Run: headless pygame with SDL's dummy video driver; simulated clock (each Clock.tick advances the game by its frame time, no real sleeping); random seed 0; keys injected as events and as key.get_pressed() state; no mouse input.
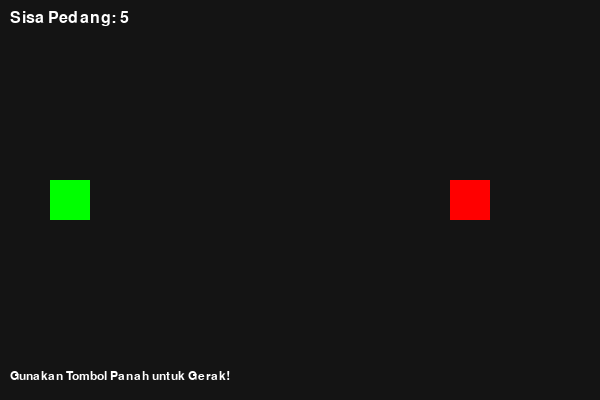
Frame 1 of 4 · flips 1–60 · no input
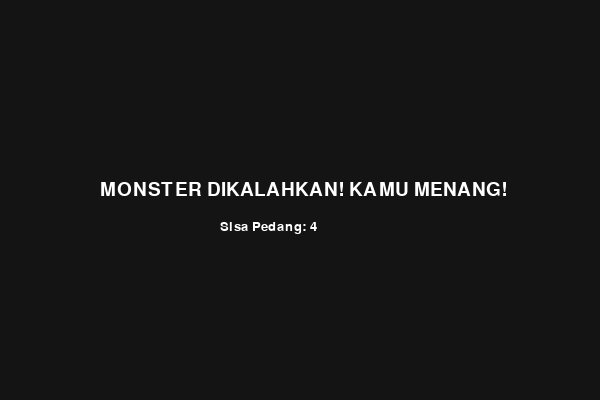
Frame 2 of 4 · flips 61–180 · tapped SPACE, RETURN · held RIGHT (→), D
Frame 3 of 4 · flips 181–300 · held DOWN (↓), S · screen unchanged from frame 2, image omitted
Frame 4 of 4 · flips 301–420 · held LEFT (←), A, UP (↑), W · screen unchanged from frame 3, image omitted

The pygame program that drew these frames:

import sys
import pygame

# 1. INISIALISASI PYGAME
pygame.init()

# Konstanta Layar & Warna
LEBAR, TINGGI = 600, 400
LAYAR = pygame.display.set_mode((LEBAR, TINGGI))
pygame.display.set_caption("Pendekar Pedang 2D - The Cursed Forest")

HIJAU = (0, 255, 0)
MERAH = (255, 0, 0)
HITAM = (20, 20, 20)
PUTIH = (255, 255, 255)


# 2. IMPLEMENTASI OOP (CLASS KARAKTER)
class Pendekar:

    def __init__(self, x, y):
        self.rect = pygame.Rect(x, y, 40, 40)  # Bentuk fisik (kotak 40x40)
        self.kecepatan = 5
        self.sisa_pedang = 5

    def gerak(self, tombol):
        if tombol[pygame.K_LEFT] and self.rect.x > 0:
            self.rect.x -= self.kecepatan
        if tombol[pygame.K_RIGHT] and self.rect.x < LEBAR - self.rect.width:
            self.rect.x += self.kecepatan
        if tombol[pygame.K_UP] and self.rect.y > 0:
            self.rect.y -= self.kecepatan
        if tombol[pygame.K_DOWN] and self.rect.y < TINGGI - self.rect.height:
            self.rect.y += self.kecepatan

    def gambar(self, layar):
        pygame.draw.rect(layar, HIJAU, self.rect)  # Kotak hijau = Pendekar


class Monster:

    def __init__(self, x, y):
        self.rect = pygame.Rect(x, y, 40, 40)

    def gambar(self, layar):
        pygame.draw.rect(layar, MERAH, self.rect)  # Kotak merah = Monster


# 3. FUNCTION UNTUK UI (TEKS)
def tampilkan_teks(teks, x, y, ukuran=24):
    font = pygame.font.SysFont("Arial", ukuran)
    gambar_teks = font.render(teks, True, PUTIH)
    LAYAR.blit(gambar_teks, (x, y))


# 4. FUNCTION UTAMA (GAME LOOP)
def main():
    clock = pygame.time.Clock()
    player = Pendekar(50, 180)
    monster = Monster(450, 180)

    status_game = "BERMAIN"

    while True:
        for event in pygame.event.get():
            if event.type == pygame.QUIT:
                pygame.quit()
                sys.exit()

        if status_game == "BERMAIN":
            tombol = pygame.key.get_pressed()
            player.gerak(tombol)

            # Deteksi tabrakan 2D
            if player.rect.colliderect(monster.rect):
                if player.sisa_pedang > 0:
                    player.sisa_pedang -= 1
                    monster.rect.x = -100  # Hilangkan monster
                    status_game = "MENANG"
                else:
                    status_game = "GAMEOVER"

        # Render Visual
        LAYAR.fill(HITAM)

        if status_game == "BERMAIN":
            player.gambar(LAYAR)
            monster.gambar(LAYAR)
            tampilkan_teks(f"Sisa Pedang: {player.sisa_pedang}", 10, 10)
            tampilkan_teks("Gunakan Tombol Panah untuk Gerak!", 10, 370, 18)

        elif status_game == "MENANG":
            tampilkan_teks("MONSTER DIKALAHKAN! KAMU MENANG!", 100, 180, 28)
            tampilkan_teks(f"Sisa Pedang: {player.sisa_pedang}", 220, 220, 20)

        elif status_game == "GAMEOVER":
            tampilkan_teks("GAME OVER! PEDANGMU PATAH!", 120, 180, 28)

        pygame.display.flip()
        clock.tick(60)


main()
